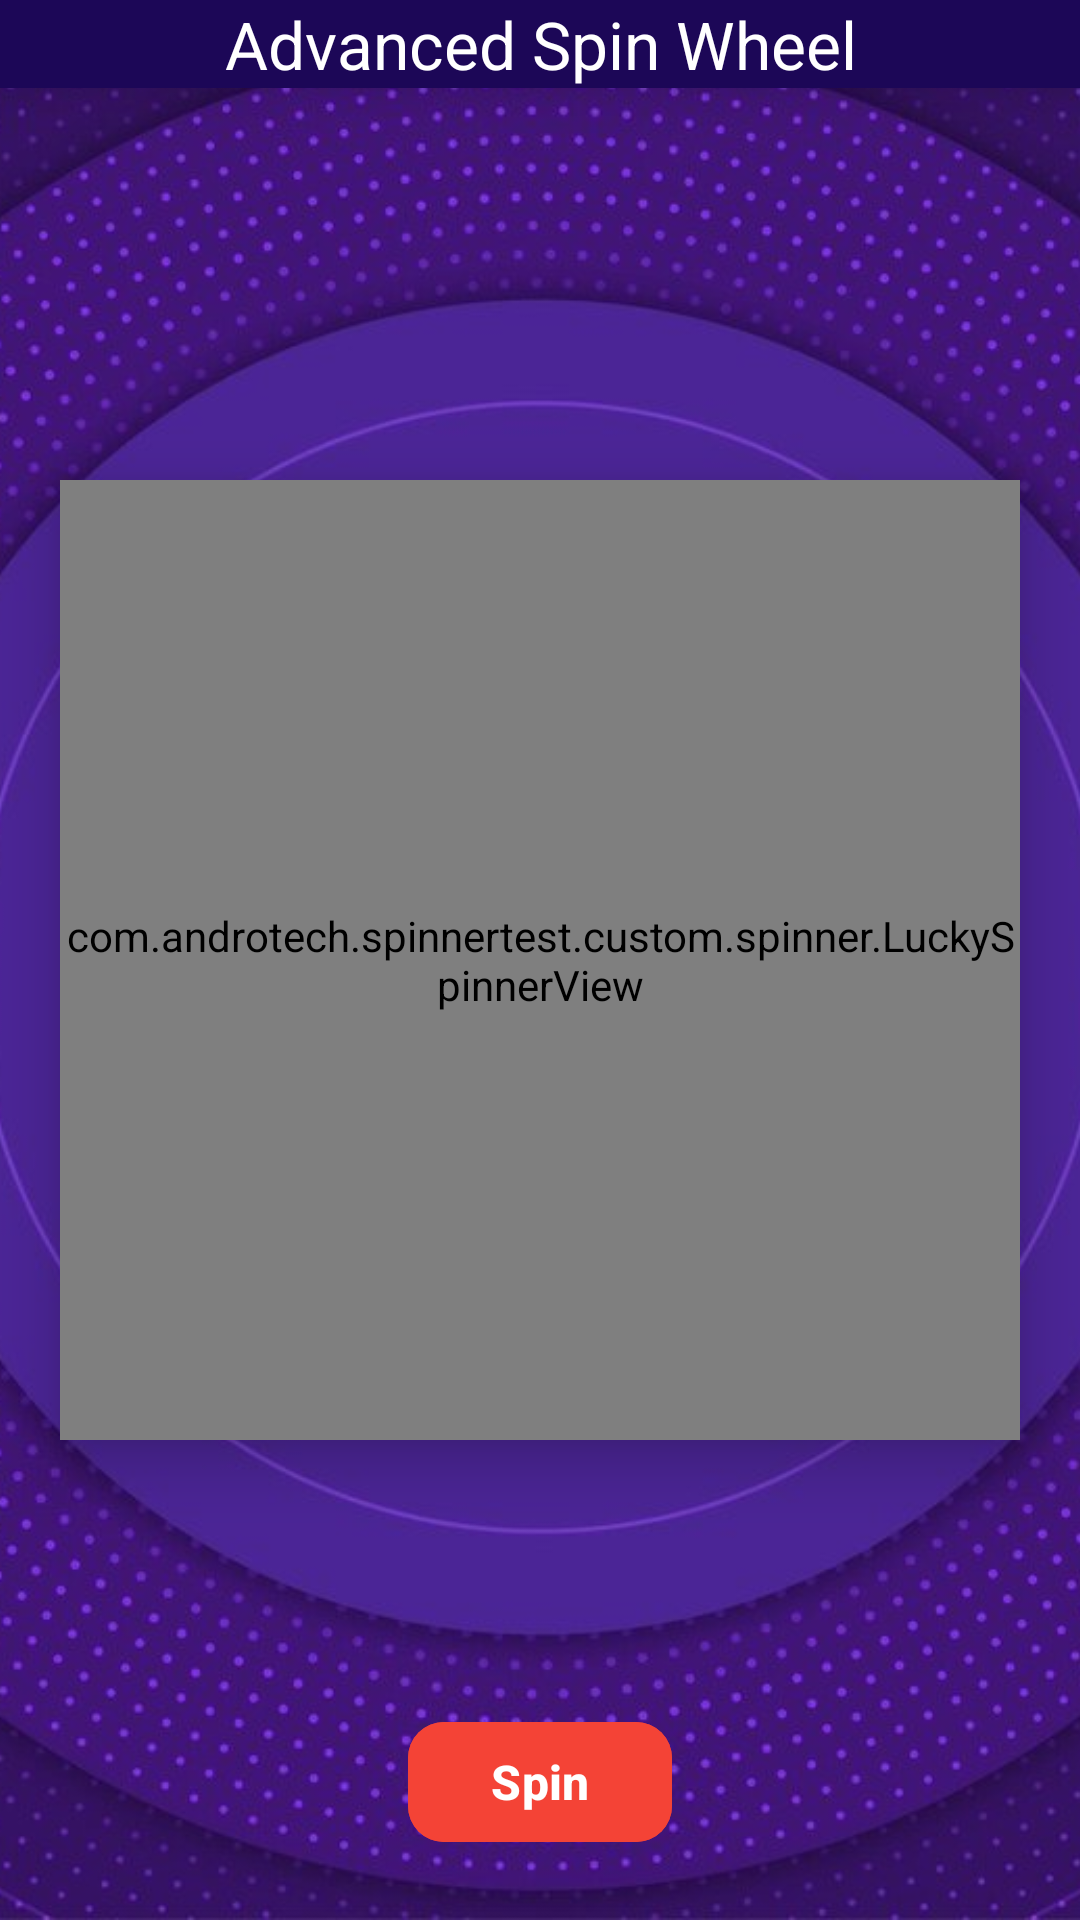

This screen was rendered from an Android layout file. Write that file and the resources it references.
<!-- AndroidManifest.xml: application theme Theme.SpinnerTest -->
<!-- res/layout/activity_main.xml -->
<?xml version="1.0" encoding="utf-8"?>
<RelativeLayout xmlns:android="http://schemas.android.com/apk/res/android"
    xmlns:app="http://schemas.android.com/apk/res-auto"
    android:id="@+id/activity_main"
    android:layout_width="match_parent"
    android:layout_height="match_parent"
    android:background="#DBE4E2">

    <ImageView
        android:layout_width="match_parent"
        android:layout_height="match_parent"
        android:scaleType="centerCrop"
        android:src="@drawable/spin_bg" />

    <TextView
        android:layout_width="match_parent"
        android:layout_height="wrap_content"
        android:layout_alignParentTop="true"
        android:layout_centerHorizontal="true"
        android:background="#1C0757"
        android:elevation="12dp"
        android:paddingLeft="@dimen/activity_horizontal_margin"
        android:paddingTop="@dimen/activity_vertical_margin"
        android:paddingRight="@dimen/activity_horizontal_margin"
        android:paddingBottom="@dimen/activity_vertical_margin"
        android:text="Advanced Spin Wheel"
        android:textAlignment="center"
        android:textColor="@color/white"
        android:textSize="22sp" />

    <com.androtech.spinnertest.custom.spinner.LuckySpinnerView
        android:id="@+id/lucky_spinner_view"
        android:layout_width="320dp"
        android:layout_height="320dp"
        android:layout_centerInParent="true"
        android:elevation="12dp"
        app:lswBackgroundColor="#8045E8"
        app:lswCursor="@drawable/spinx"
        app:lswEdgeColor="#793BE6"
        app:lswEdgeWidth="0"
        app:lswPlaySound="true"
        app:lswTopTextColor="@color/white" />

    <LinearLayout
        android:layout_width="match_parent"
        android:layout_height="wrap_content"
        android:layout_alignParentBottom="true"
        android:layout_centerHorizontal="true"
        android:elevation="12dp"
        android:gravity="center"
        android:orientation="vertical">

        <com.google.android.material.button.MaterialButton
            android:id="@+id/play"
            android:layout_width="wrap_content"
            android:layout_height="wrap_content"
            android:layout_marginBottom="22dp"
            android:backgroundTint="#F44336"
            android:text="Spin"
            android:textColor="@color/white"
            android:textSize="16sp"
            android:textStyle="bold"
            app:cornerRadius="12dp" />
    </LinearLayout>


</RelativeLayout>
<!-- resources referenced by this layout -->
<resources>
  <!-- drawable spin_bg: jpg bitmap (drawable, 140257 bytes) -->
  <!-- drawable spinx: png bitmap (drawable, 34131 bytes) -->
  <style name="Theme.SpinnerTest" parent="Base.Theme.SpinnerTest" />
  <style name="Base.Theme.SpinnerTest" parent="Theme.Material3.DayNight.NoActionBar">
          
          
      </style>
  <!-- not gathered from this repository: default colours our renderer supplied (Android Studio template values) -->
  <color name="white">#FFFFFFFF</color>
</resources>
